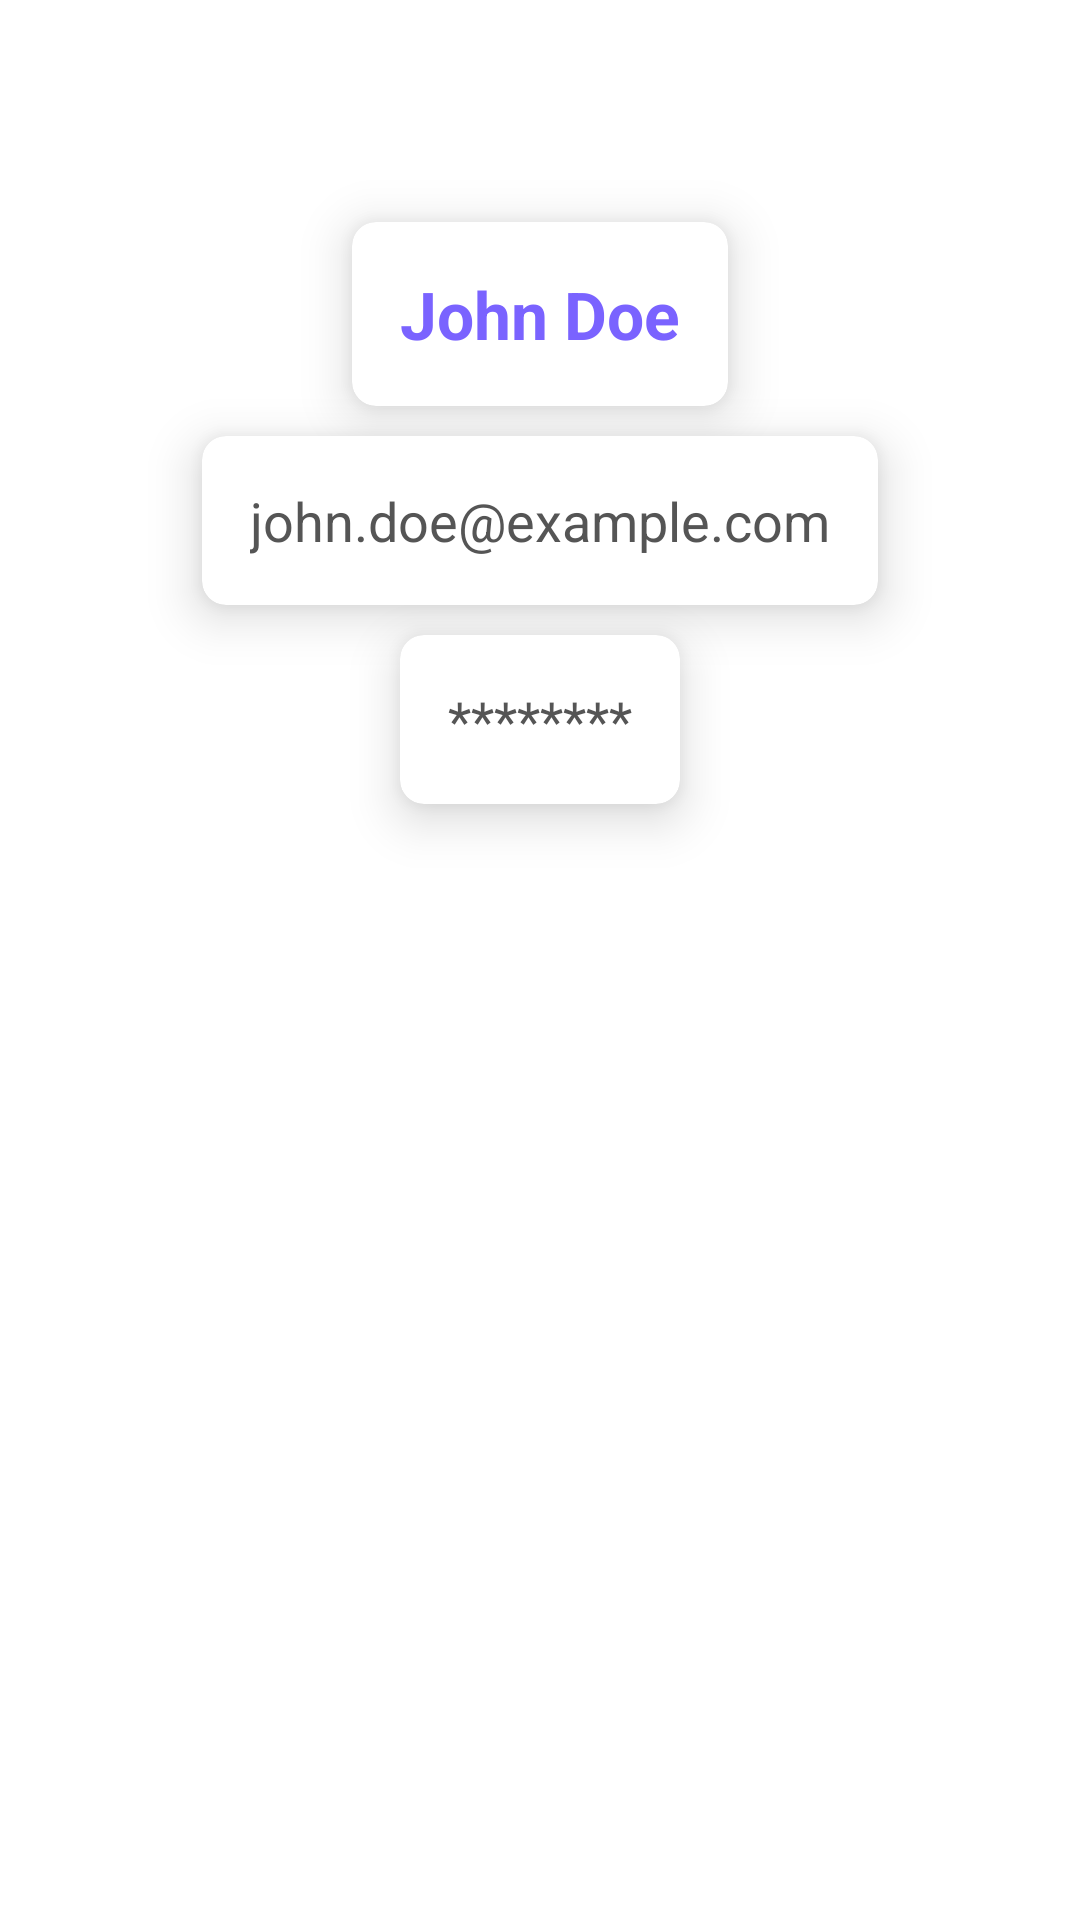

This screen was rendered from an Android layout file. Write that file and the resources it references.
<!-- AndroidManifest.xml: application theme Theme.Educate -->
<!-- res/layout/activity_faculty_overview.xml -->
<?xml version="1.0" encoding="utf-8"?>
<androidx.constraintlayout.widget.ConstraintLayout xmlns:android="http://schemas.android.com/apk/res/android"
    xmlns:app="http://schemas.android.com/apk/res-auto"
    android:layout_width="match_parent"
    android:layout_height="match_parent"
    xmlns:tools="http://schemas.android.com/tools"
    android:padding="24dp"
    android:background="@color/white"
    tools:context=".FacultyOverview">

    <androidx.cardview.widget.CardView
        android:id="@+id/cardName"
        android:layout_width="0dp"
        android:layout_height="wrap_content"
        android:layout_marginTop="50dp"
        app:cardElevation="10dp"
        app:cardCornerRadius="8dp"
        app:layout_constraintEnd_toEndOf="parent"
        app:layout_constraintStart_toStartOf="parent"
        app:layout_constraintTop_toTopOf="parent"
        app:layout_constraintWidth_default="wrap">

        <TextView
            android:id="@+id/nameFaculty"
            android:layout_width="wrap_content"
            android:layout_height="wrap_content"
            android:padding="16dp"
            android:textSize="22sp"
            android:textStyle="bold"
            android:textColor="@color/lavenderDark"
            android:text="John Doe" />
    </androidx.cardview.widget.CardView>

    <androidx.cardview.widget.CardView
        android:id="@+id/cardEmail"
        android:layout_width="0dp"
        android:layout_height="wrap_content"
        android:layout_marginBottom="12dp"
        android:layout_marginTop="10dp"
        app:cardElevation="10dp"
        app:cardCornerRadius="8dp"
        app:layout_constraintEnd_toEndOf="parent"
        app:layout_constraintStart_toStartOf="parent"
        app:layout_constraintTop_toBottomOf="@id/cardName"
        app:layout_constraintWidth_default="wrap">

        <TextView
            android:id="@+id/emailFaculty"
            android:layout_width="wrap_content"
            android:layout_height="wrap_content"
            android:padding="16dp"
            android:textSize="18sp"
            android:textColor="@color/textSecondaryColor"
            android:text="john.doe@example.com" />
    </androidx.cardview.widget.CardView>

    <androidx.cardview.widget.CardView
        android:id="@+id/cardPassword"
        android:layout_width="0dp"
        android:layout_height="wrap_content"
        app:cardElevation="10dp"
        app:cardCornerRadius="8dp"
        android:layout_marginTop="10dp"
        app:layout_constraintEnd_toEndOf="parent"
        app:layout_constraintStart_toStartOf="parent"
        app:layout_constraintTop_toBottomOf="@id/cardEmail"
        app:layout_constraintWidth_default="wrap">

        <TextView
            android:id="@+id/passwordFaculty"
            android:layout_width="wrap_content"
            android:layout_height="wrap_content"
            android:padding="16dp"
            android:textSize="18sp"
            android:textColor="@color/textSecondaryColor"
            android:text="********" />
    </androidx.cardview.widget.CardView>

</androidx.constraintlayout.widget.ConstraintLayout>
<!-- resources referenced by this layout -->
<resources>
  <color name="lavenderDark">#7A63FF</color>
  <color name="textSecondaryColor">#555555</color>
  <color name="white">#FFFFFFFF</color>
  <style name="Theme.Educate" parent="Base.Theme.Educate" />
  <style name="Base.Theme.Educate" parent="Theme.MaterialComponents.DayNight.NoActionBar">
          
          
          <item name="colorPrimary">@color/lavender</item>
          <item name="colorPrimaryVariant">@color/lavender</item>
          <item name="colorOnPrimary">@color/white</item>
      </style>
  <color name="lavender">#8692f7</color>
</resources>
